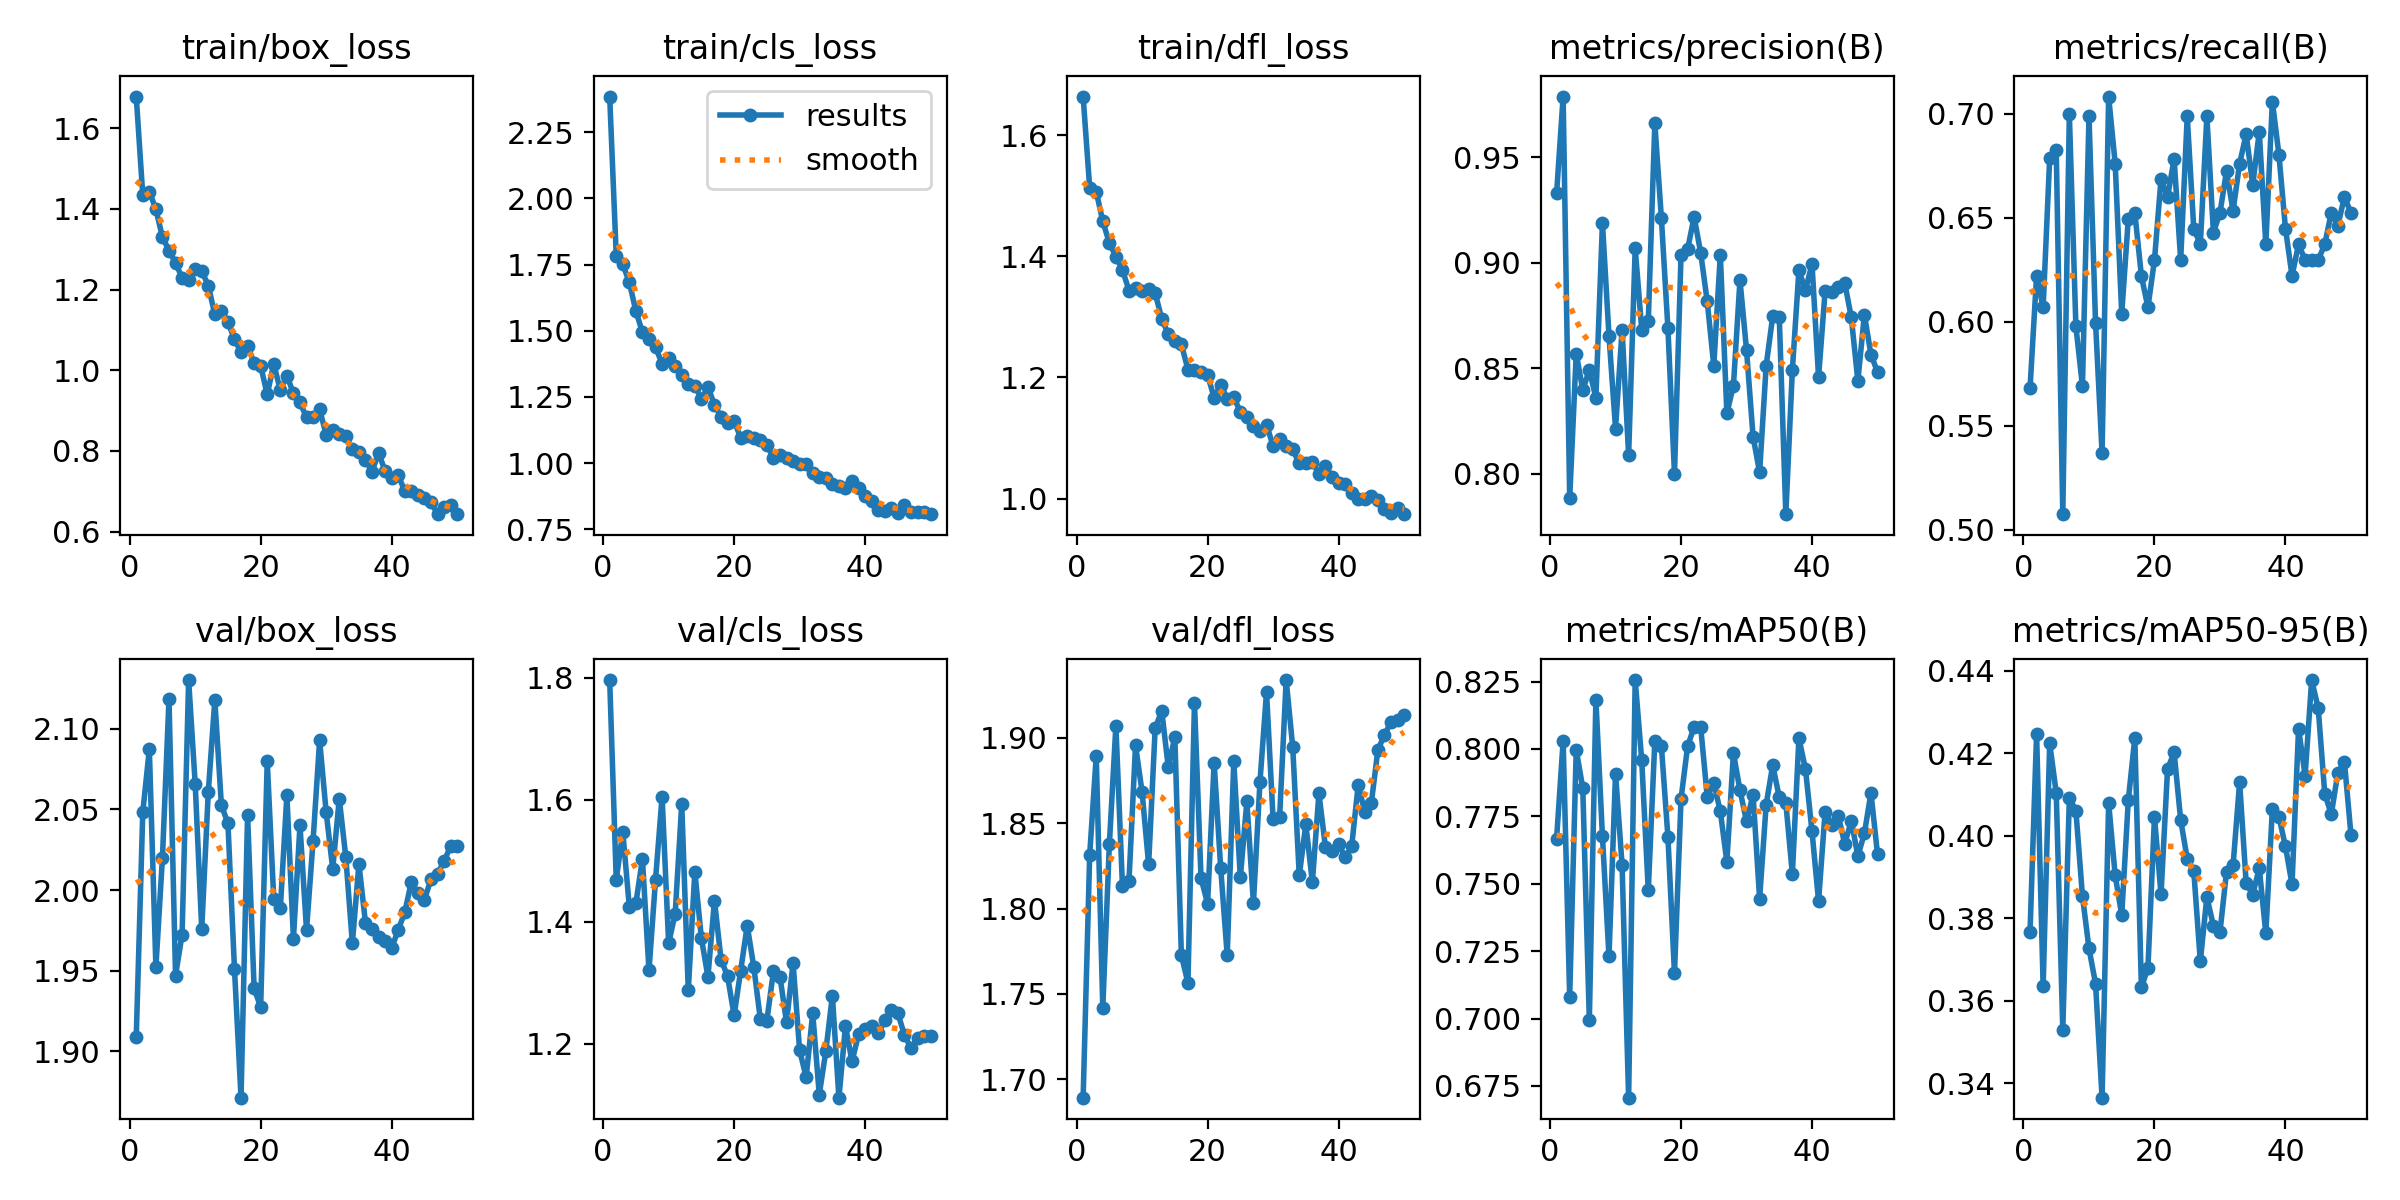

The data file committed next to this chart (first rows):
epoch, time, train/box_loss, train/cls_loss, train/dfl_loss, metrics/precision(B), metrics/recall(B), metrics/mAP50(B), metrics/mAP50-95(B), val/box_loss, val/cls_loss, val/dfl_loss, lr/pg0, lr/pg1, lr/pg2
1, 258.3, 1.679, 2.385, 1.664, 0.9328, 0.5682, 0.7667, 0.3767, 1.909, 1.796, 1.689, 0.000469, 0.000469, 0.000469
2, 549.7, 1.434, 1.784, 1.513, 0.9787, 0.6222, 0.803, 0.4247, 2.048, 1.469, 1.831, 0.0009445, 0.0009445, 0.0009445
3, 811.4, 1.443, 1.751, 1.507, 0.7885, 0.607, 0.7081, 0.3635, 2.087, 1.547, 1.889, 0.001416, 0.001416, 0.001416
4, 1053, 1.399, 1.683, 1.458, 0.8569, 0.6788, 0.7997, 0.4224, 1.952, 1.424, 1.742, 0.001417, 0.001417, 0.001417
5, 1290, 1.33, 1.574, 1.422, 0.8397, 0.6828, 0.7854, 0.4104, 2.02, 1.431, 1.837, 0.001408, 0.001408, 0.001408
6, 1531, 1.297, 1.495, 1.399, 0.8492, 0.5076, 0.6995, 0.353, 2.119, 1.503, 1.907, 0.001396, 0.001396, 0.001396
7, 1772, 1.267, 1.47, 1.378, 0.836, 0.6998, 0.8183, 0.4092, 1.947, 1.32, 1.813, 0.001381, 0.001381, 0.001381
8, 2008, 1.229, 1.438, 1.343, 0.9188, 0.5979, 0.7677, 0.4061, 1.972, 1.469, 1.816, 0.001364, 0.001364, 0.001364
9, 2248, 1.223, 1.375, 1.347, 0.8654, 0.5691, 0.723, 0.3854, 2.13, 1.605, 1.895, 0.001345, 0.001345, 0.001345
10, 2488, 1.25, 1.397, 1.343, 0.8214, 0.6989, 0.7909, 0.3727, 2.066, 1.365, 1.868, 0.001323, 0.001323, 0.001323
11, 2725, 1.247, 1.368, 1.347, 0.8681, 0.5997, 0.7569, 0.3642, 1.976, 1.413, 1.826, 0.001299, 0.001299, 0.001299
12, 2963, 1.21, 1.333, 1.339, 0.8089, 0.5369, 0.6707, 0.3366, 2.061, 1.593, 1.905, 0.001273, 0.001273, 0.001273
13, 3199, 1.139, 1.297, 1.297, 0.9068, 0.7083, 0.8256, 0.408, 2.118, 1.287, 1.916, 0.001245, 0.001245, 0.001245
14, 3409, 1.147, 1.292, 1.271, 0.8683, 0.6761, 0.7957, 0.3904, 2.053, 1.482, 1.883, 0.001215, 0.001215, 0.001215
15, 3620, 1.118, 1.243, 1.26, 0.8723, 0.6038, 0.7476, 0.3808, 2.041, 1.373, 1.901, 0.001183, 0.001183, 0.001183
16, 3829, 1.078, 1.287, 1.255, 0.966, 0.6495, 0.803, 0.4086, 1.951, 1.31, 1.773, 0.001149, 0.001149, 0.001149
17, 4039, 1.044, 1.22, 1.213, 0.9212, 0.6525, 0.8011, 0.4238, 1.871, 1.435, 1.757, 0.001114, 0.001114, 0.001114
18, 4247, 1.061, 1.174, 1.212, 0.8689, 0.6222, 0.7673, 0.3633, 2.047, 1.338, 1.92, 0.001077, 0.001077, 0.001077
19, 4454, 1.018, 1.153, 1.209, 0.8, 0.607, 0.7168, 0.368, 1.939, 1.311, 1.818, 0.001039, 0.001039, 0.001039
20, 4659, 1.011, 1.159, 1.204, 0.9036, 0.6297, 0.7815, 0.4046, 1.927, 1.247, 1.803, 0.001, 0.001, 0.001
21, 4864, 0.94, 1.096, 1.166, 0.9064, 0.6687, 0.8009, 0.3858, 2.08, 1.32, 1.885, 0.00096, 0.00096, 0.00096
22, 5072, 1.016, 1.1, 1.188, 0.9217, 0.66, 0.8082, 0.4162, 1.994, 1.394, 1.824, 0.000919, 0.000919, 0.000919
23, 5277, 0.9501, 1.093, 1.165, 0.9047, 0.6784, 0.8081, 0.4202, 1.989, 1.326, 1.773, 0.0008774, 0.0008774, 0.0008774
24, 5501, 0.9863, 1.086, 1.167, 0.8817, 0.6297, 0.7824, 0.4038, 2.059, 1.24, 1.886, 0.0008353, 0.0008353, 0.0008353
25, 5710, 0.943, 1.067, 1.143, 0.8512, 0.6989, 0.7874, 0.3945, 1.97, 1.238, 1.818, 0.0007928, 0.0007928, 0.0007928
26, 5922, 0.9204, 1.02, 1.135, 0.9038, 0.6449, 0.7769, 0.3915, 2.04, 1.319, 1.863, 0.0007502, 0.0007502, 0.0007502
27, 6124, 0.8831, 1.032, 1.12, 0.8287, 0.6373, 0.7581, 0.3696, 1.975, 1.31, 1.803, 0.0007076, 0.0007076, 0.0007076
28, 6326, 0.8834, 1.019, 1.112, 0.8417, 0.6989, 0.7985, 0.3852, 2.031, 1.235, 1.874, 0.0006652, 0.0006652, 0.0006652
29, 6528, 0.903, 1.007, 1.122, 0.8918, 0.643, 0.7847, 0.3782, 2.093, 1.333, 1.927, 0.000623, 0.000623, 0.000623
30, 6731, 0.8402, 0.9979, 1.087, 0.8587, 0.6525, 0.7731, 0.3767, 2.048, 1.189, 1.853, 0.0005814, 0.0005814, 0.0005814
31, 6936, 0.8515, 0.9953, 1.098, 0.8176, 0.6725, 0.783, 0.3913, 2.013, 1.146, 1.853, 0.0005405, 0.0005405, 0.0005405
32, 7137, 0.8414, 0.9617, 1.088, 0.8007, 0.6534, 0.7445, 0.3928, 2.057, 1.25, 1.934, 0.0005004, 0.0005004, 0.0005004
33, 7340, 0.8371, 0.948, 1.081, 0.8512, 0.6761, 0.7793, 0.413, 2.02, 1.117, 1.895, 0.0004612, 0.0004612, 0.0004612
34, 7543, 0.8037, 0.9435, 1.058, 0.8746, 0.6902, 0.794, 0.3885, 1.967, 1.188, 1.819, 0.0004232, 0.0004232, 0.0004232
35, 7744, 0.7969, 0.9202, 1.059, 0.8743, 0.666, 0.7821, 0.3857, 2.016, 1.279, 1.849, 0.0003865, 0.0003865, 0.0003865
36, 7947, 0.778, 0.9131, 1.06, 0.7809, 0.6913, 0.78, 0.3922, 1.98, 1.112, 1.815, 0.0003513, 0.0003513, 0.0003513
37, 8152, 0.7486, 0.906, 1.041, 0.8492, 0.6373, 0.7536, 0.3764, 1.976, 1.229, 1.867, 0.0003176, 0.0003176, 0.0003176
38, 8357, 0.7952, 0.9322, 1.054, 0.8964, 0.7059, 0.8041, 0.4065, 1.971, 1.171, 1.836, 0.0002856, 0.0002856, 0.0002856
39, 8563, 0.7497, 0.9062, 1.035, 0.887, 0.6804, 0.7925, 0.4047, 1.968, 1.215, 1.833, 0.0002554, 0.0002554, 0.0002554
40, 8771, 0.7333, 0.8747, 1.026, 0.8994, 0.6449, 0.7694, 0.3974, 1.964, 1.225, 1.838, 0.0002272, 0.0002272, 0.0002272
41, 8974, 0.739, 0.855, 1.024, 0.8458, 0.6222, 0.7436, 0.3882, 1.975, 1.229, 1.83, 0.0002011, 0.0002011, 0.0002011
42, 9180, 0.701, 0.8226, 1.01, 0.8865, 0.6373, 0.7768, 0.426, 1.986, 1.217, 1.836, 0.0001771, 0.0001771, 0.0001771
43, 9383, 0.7004, 0.819, 1, 0.8862, 0.6297, 0.7719, 0.4145, 2.005, 1.239, 1.872, 0.0001554, 0.0001554, 0.0001554
44, 9586, 0.6914, 0.8287, 0.9989, 0.8884, 0.6297, 0.7752, 0.4377, 1.998, 1.255, 1.857, 0.0001361, 0.0001361, 0.0001361
45, 9786, 0.6845, 0.8109, 1.005, 0.8903, 0.6297, 0.7648, 0.4309, 1.994, 1.25, 1.862, 0.0001191, 0.0001191, 0.0001191
46, 9988, 0.6736, 0.8396, 0.9985, 0.8741, 0.6373, 0.7734, 0.4102, 2.007, 1.215, 1.893, 0.0001047, 0.0001047, 0.0001047
47, 10190, 0.6431, 0.8145, 0.9825, 0.844, 0.6525, 0.7603, 0.4052, 2.01, 1.193, 1.902, 9.2775e-05, 9.2775e-05, 9.2775e-05
48, 10391, 0.66, 0.8151, 0.977, 0.8754, 0.6463, 0.7687, 0.4152, 2.018, 1.209, 1.909, 8.3473e-05, 8.3473e-05, 8.3473e-05
49, 10593, 0.6663, 0.8162, 0.9851, 0.8565, 0.66, 0.7837, 0.418, 2.027, 1.213, 1.911, 7.68023e-05, 7.68023e-05, 7.68023e-05
50, 10794, 0.6439, 0.8065, 0.9743, 0.8483, 0.6525, 0.761, 0.4002, 2.028, 1.212, 1.913, 7.27894e-05, 7.27894e-05, 7.27894e-05
